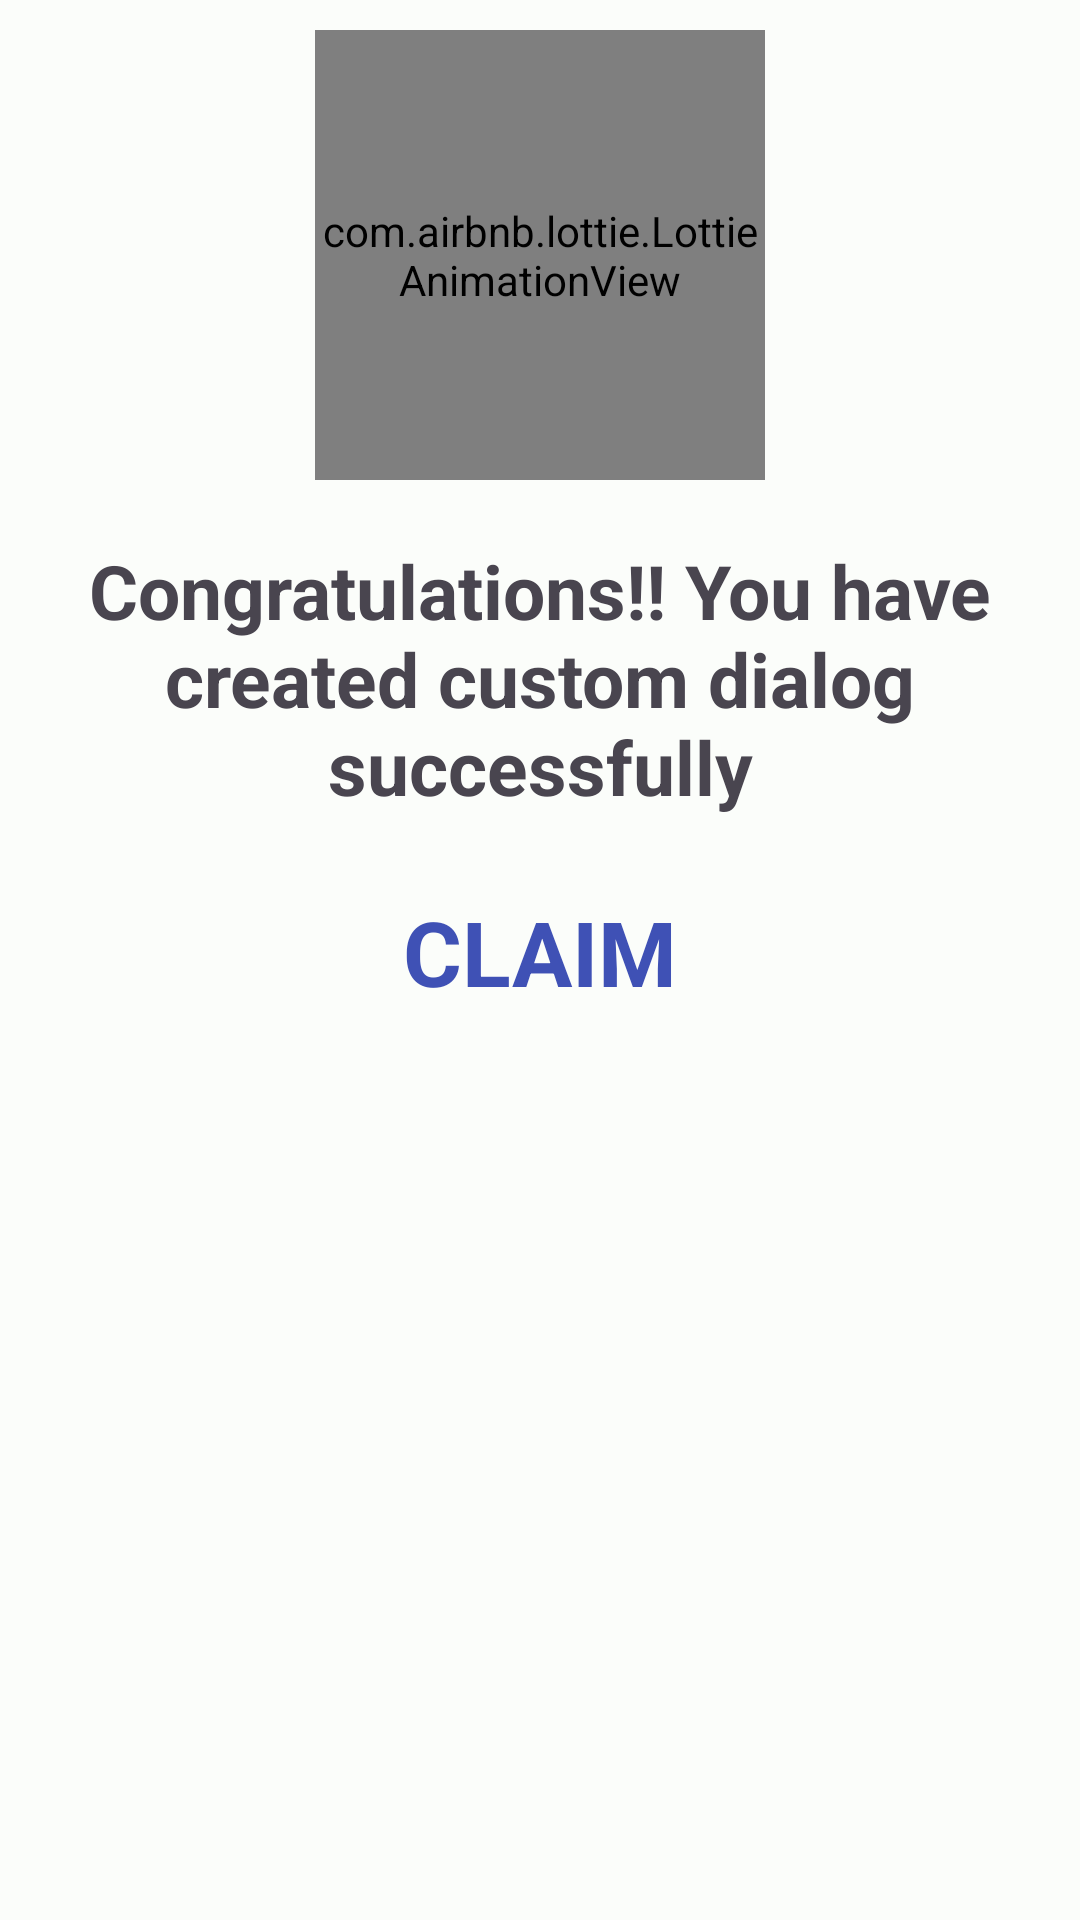

This screen was rendered from an Android layout file. Write that file and the resources it references.
<!-- AndroidManifest.xml: application theme AppTheme -->
<!-- res/layout/custom_dialog.xml -->
<?xml version="1.0" encoding="utf-8"?>
<RelativeLayout
    xmlns:android="http://schemas.android.com/apk/res/android"
    xmlns:app="http://schemas.android.com/apk/res-auto"
    xmlns:tools="http://schemas.android.com/tools"
    android:layout_width="match_parent"
    android:layout_height="wrap_content"
    android:layout_margin="15dp"
    android:padding="10dp">

    <com.airbnb.lottie.LottieAnimationView
        android:id="@+id/imageView"
        android:layout_width="150dp"
        android:layout_height="150dp"
        app:lottie_autoPlay="true"
        app:lottie_loop="true"
        android:layout_centerHorizontal="true"
        app:lottie_url="https://assets3.lottiefiles.com/packages/lf20_xldzoar8.json" />

    <TextView
        android:id="@+id/textview"
        android:layout_width="392dp"
        android:layout_height="112dp"
        android:layout_marginTop="10dp"
        android:padding="10dp"
        android:layout_below="@id/imageView"
        android:text="Congratulations!! You have created custom dialog successfully"
        android:textAlignment="center"
        android:textSize="25sp"
        android:textStyle="bold"/>


    <RelativeLayout
        android:layout_width="wrap_content"
        android:layout_height="wrap_content"
        android:layout_below="@id/textview"
        android:layout_margin="15dp"
        android:layout_centerHorizontal="true">

        <TextView
            android:layout_centerInParent="true"
            android:id="@+id/okay_text"
            android:layout_width="wrap_content"
            android:layout_height="wrap_content"
            android:text="CLAIM"
            android:textStyle="bold"
            android:textColor="#3F51B5"
            android:textSize="30sp" />

    </RelativeLayout>
</RelativeLayout>
<!-- resources referenced by this layout -->
<resources>
  <style name="AppTheme" parent="Theme.Material3.Light.NoActionBar">
          <item name="colorPrimary">@color/md_theme_light_primary</item>
          <item name="colorOnPrimary">@color/md_theme_light_onPrimary</item>
          <item name="colorPrimaryContainer">@color/md_theme_light_primaryContainer</item>
          <item name="colorOnPrimaryContainer">@color/md_theme_light_onPrimaryContainer</item>
          <item name="colorSecondary">@color/md_theme_light_secondary</item>
          <item name="colorOnSecondary">@color/md_theme_light_onSecondary</item>
          <item name="colorSecondaryContainer">@color/md_theme_light_secondaryContainer</item>
          <item name="colorOnSecondaryContainer">@color/md_theme_light_onSecondaryContainer</item>
          <item name="colorTertiary">@color/md_theme_light_tertiary</item>
          <item name="colorOnTertiary">@color/md_theme_light_onTertiary</item>
          <item name="colorTertiaryContainer">@color/md_theme_light_tertiaryContainer</item>
          <item name="colorOnTertiaryContainer">@color/md_theme_light_onTertiaryContainer</item>
          <item name="colorError">@color/md_theme_light_error</item>
          <item name="colorErrorContainer">@color/md_theme_light_errorContainer</item>
          <item name="colorOnError">@color/md_theme_light_onError</item>
          <item name="colorOnErrorContainer">@color/md_theme_light_onErrorContainer</item>
          <item name="android:colorBackground">@color/md_theme_light_background</item>
          <item name="colorOnBackground">@color/md_theme_light_onBackground</item>
          <item name="colorSurface">@color/md_theme_light_surface</item>
          <item name="colorOnSurface">@color/md_theme_light_onSurface</item>
          <item name="colorSurfaceVariant">@color/md_theme_light_surfaceVariant</item>
          <item name="colorOnSurfaceVariant">@color/md_theme_light_onSurfaceVariant</item>
          <item name="colorOutline">@color/md_theme_light_outline</item>
          <item name="colorOnSurfaceInverse">@color/md_theme_light_inverseOnSurface</item>
          <item name="colorSurfaceInverse">@color/md_theme_light_inverseSurface</item>
          <item name="colorPrimaryInverse">@color/md_theme_light_inversePrimary</item>
      </style>
  <color name="md_theme_light_primary">#006B58</color>
  <color name="md_theme_light_onPrimary">#FFFFFF</color>
  <color name="md_theme_light_primaryContainer">#7BF8D8</color>
  <color name="md_theme_light_onPrimaryContainer">#002019</color>
  <color name="md_theme_light_secondary">#4B635B</color>
  <color name="md_theme_light_onSecondary">#FFFFFF</color>
  <color name="md_theme_light_secondaryContainer">#CDE9DE</color>
  <color name="md_theme_light_onSecondaryContainer">#07201A</color>
  <color name="md_theme_light_tertiary">#426277</color>
  <color name="md_theme_light_onTertiary">#FFFFFF</color>
  <color name="md_theme_light_tertiaryContainer">#C6E7FF</color>
  <color name="md_theme_light_onTertiaryContainer">#001E2D</color>
  <color name="md_theme_light_error">#BA1A1A</color>
  <color name="md_theme_light_errorContainer">#FFDAD6</color>
  <color name="md_theme_light_onError">#FFFFFF</color>
  <color name="md_theme_light_onErrorContainer">#410002</color>
  <color name="md_theme_light_background">#FBFDFA</color>
  <color name="md_theme_light_onBackground">#191C1B</color>
  <color name="md_theme_light_surface">#FBFDFA</color>
  <color name="md_theme_light_onSurface">#191C1B</color>
  <color name="md_theme_light_surfaceVariant">#DBE5E0</color>
  <color name="md_theme_light_onSurfaceVariant">#3F4945</color>
  <color name="md_theme_light_outline">#6F7975</color>
  <color name="md_theme_light_inverseOnSurface">#EFF1EE</color>
  <color name="md_theme_light_inverseSurface">#2E3130</color>
  <color name="md_theme_light_inversePrimary">#5DDBBC</color>
</resources>
